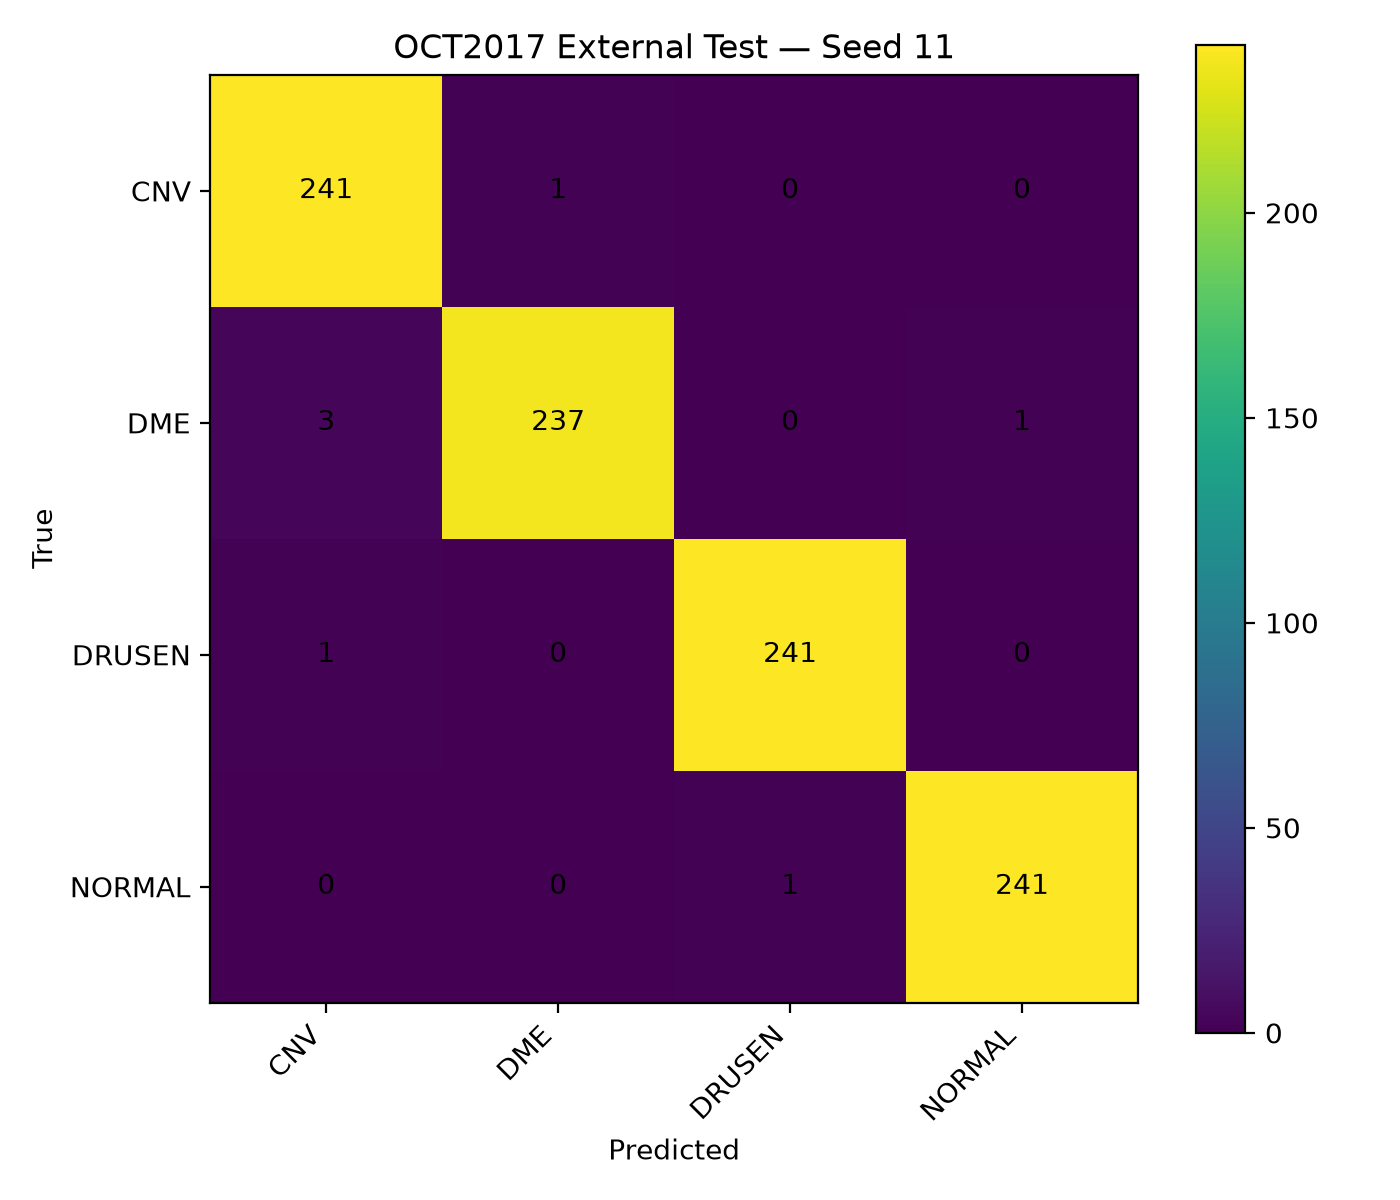

The data file committed next to this chart (first rows):
, CNV, DME, DRUSEN, NORMAL
CNV, 241, 1, 0, 0
DME, 3, 237, 0, 1
DRUSEN, 1, 0, 241, 0
NORMAL, 0, 0, 1, 241
